Run: headless pygame with SDL's dummy video driver; simulated clock (each Clock.tick advances the game by its frame time, no real sleeping); random seed 0; keys injected as events and as key.get_pressed() state; mouse plan: one left click at the window centre at the start of phase 2, then a move to the lower-right quarter at the start of phase 3.
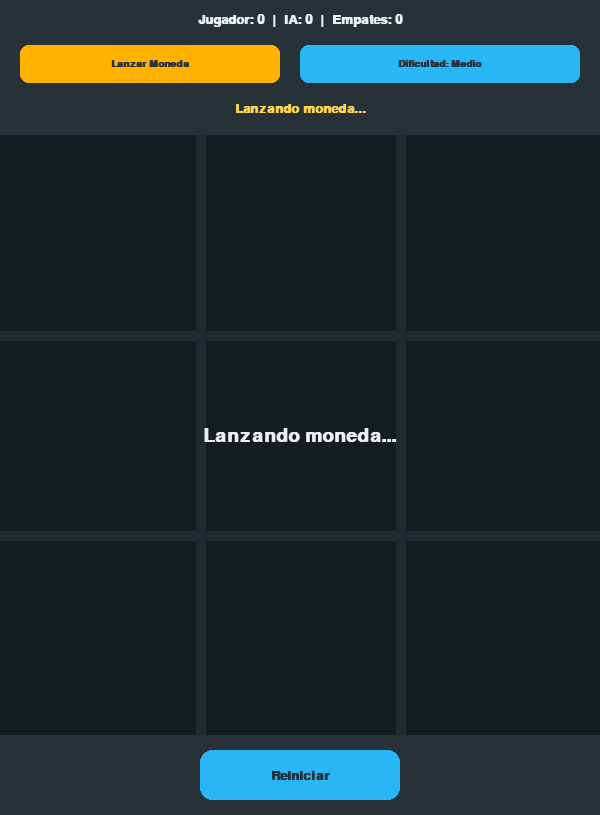
Frame 1 of 4 · flips 1–60 · no input
Frame 2 of 4 · flips 61–180 · clicked the window centre · tapped SPACE, RETURN · held RIGHT (→), D · screen unchanged from frame 1, image omitted
Frame 3 of 4 · flips 181–300 · moved the mouse to the lower-right quarter · held DOWN (↓), S · screen unchanged from frame 2, image omitted
Frame 4 of 4 · flips 301–420 · held LEFT (←), A, UP (↑), W · screen unchanged from frame 3, image omitted

The pygame program that drew these frames:

"""
Nombre del programa: Gato.py
Descripción: Este script ejecuta un clasico juego de gato.

Autores:
    -Acosta Avila Diego Ernersto
    -Diaz Pompa Jesus Eduardo
    -Ruiz Alejandro Ignacio Alberto

Fecha de creación: 09 de septiembre de 2026
"""
__authors__ = ["Acosta Avila Diego Ernesto", "Diaz Pompa Jesus Eduardo", "Ruiz Alejandro Ignacio Alberto"]
__credits__ = ["Acosta Avila Diego Ernesto", "Diaz Pompa Jesus Eduardo", "Ruiz Alejandro Ignacio Alberto"]
__license__ = "GPL"
__version__ = "1.0.0"

import math
import random
import sys
import pygame

# --- CONFIGURACIÓN E INICIALIZACIÓN ---
pygame.init()
pygame.font.init()

# Dimensiones de la pantalla
ANCHO_PANEL = 600
ALTO_SUPERIOR = 135
ALTO_TABLERO = 600
ALTO_INFERIOR = 80
ANCHO_PANTALLA = ANCHO_PANEL
ALTO_PANTALLA = ALTO_SUPERIOR + ALTO_TABLERO + ALTO_INFERIOR

FILAS, COLUMNAS = 3, 3
TAMANO_CELDA = ANCHO_PANEL // COLUMNAS

# Estilos visuales
ANCHO_LINEA = 10
GROSOR_CIRCULO = 12
RADIO_CIRCULO = TAMANO_CELDA // 3
ANCHO_X = 18
ESPACIO_X = TAMANO_CELDA // 4
ANCHO_LINEA_VICTORIA = 12

# Paleta de Colores
COLOR_FONDO_PANEL = (38, 50, 56)      # Gris azulado oscuro
COLOR_FONDO_TABLERO = (55, 71, 79)    # Gris azulado medio
COLOR_LINEA = (78, 104, 116)          # Líneas de la cuadrícula
COLOR_CIRCULO = (255, 202, 40)        # Amarillo/Dorado cálido
COLOR_X = (239, 83, 80)               # Rojo suave
COLOR_GANADOR = (102, 187, 106)       # Verde esmeralda
COLOR_TEXTO = (236, 239, 241)         # Blanco
COLOR_TURNO = (255, 213, 79)          # Amarillo claro para el turno
COLOR_BOTON = (41, 182, 246)          # Azul celeste
COLOR_BOTON_HOVER = (129, 212, 250)   # Azul claro
COLOR_BOTON_MONEDA = (255, 179, 0)     # Dorado
COLOR_BLOQUEO = (0, 0, 0, 150)        # Transparencia para bloquear el tablero

pantalla = pygame.display.set_mode((ANCHO_PANTALLA, ALTO_PANTALLA))
pygame.display.set_caption("Juego del Gato - IA (Mac Trio)")

# Fuentes
fuente_pequena = pygame.font.SysFont("Arial", 15, bold=True)
fuente_mediana = pygame.font.SysFont("Arial", 19, bold=True)
fuente_anuncio = pygame.font.SysFont("Arial", 28, bold=True)

# Variables de Estado del Juego
tablero = [[0 for _ in range(COLUMNAS)] for _ in range(FILAS)]
juego_terminado = False
linea_ganadora = None

# Configuración de Fichas y Turnos:
ficha_humano = 1
ficha_ia = 2
turno_actual = 1

# Variables para Animación de Moneda
lanzando_moneda = False
tiempo_inicio_moneda = 0
duracion_animacion = 1500  # 1.5 segundos
mensaje_anuncio = ""

# Marcador y Ajustes
puntos_humano = 0
puntos_ia = 0
empates = 0
modo_dificultad = "Medio"


# --- FUNCIONES DE DIBUJO Y UI ---

def dibujar_interfaz():
    pantalla.fill(COLOR_FONDO_TABLERO)
    mouse_pos = pygame.mouse.get_pos()
    
    # 1. Panel Superior
    pygame.draw.rect(pantalla, COLOR_FONDO_PANEL, (0, 0, ANCHO_PANTALLA, ALTO_SUPERIOR))
    
    # Marcador
    txt_marcador = fuente_mediana.render(f"Jugador: {puntos_humano}  |  IA: {puntos_ia}  |  Empates: {empates}", True, COLOR_TEXTO)
    rect_marcador = txt_marcador.get_rect(center=(ANCHO_PANTALLA // 2, 20))
    pantalla.blit(txt_marcador, rect_marcador)

    # Botón de Tirar Moneda
    rect_btn_moneda = pygame.Rect(20, 45, 260, 38)
    color_moneda = COLOR_BOTON_HOVER if rect_btn_moneda.collidepoint(mouse_pos) and not lanzando_moneda else COLOR_BOTON_MONEDA
    pygame.draw.rect(pantalla, color_moneda, rect_btn_moneda, border_radius=8)
    
    txt_moneda = fuente_pequena.render("Lanzar Moneda", True, COLOR_FONDO_PANEL)
    rect_txt_moneda = txt_moneda.get_rect(center=rect_btn_moneda.center)
    pantalla.blit(txt_moneda, rect_txt_moneda)

    # Botón de Dificultad
    rect_btn_dif = pygame.Rect(300, 45, 280, 38)
    color_dif = COLOR_BOTON_HOVER if rect_btn_dif.collidepoint(mouse_pos) and not lanzando_moneda else COLOR_BOTON
    pygame.draw.rect(pantalla, color_dif, rect_btn_dif, border_radius=8)

    txt_dif = fuente_pequena.render(f"Dificultad: {modo_dificultad}", True, COLOR_FONDO_PANEL)
    rect_txt_dif = txt_dif.get_rect(center=rect_btn_dif.center)
    pantalla.blit(txt_dif, rect_txt_dif)

    # --- TEXTO DE TURNO (Debajo de los botones) ---
    if lanzando_moneda:
        str_turno = "Lanzando moneda..."
    elif juego_terminado:
        str_turno = "Juego Terminado - Presiona Reiniciar (R)"
    elif turno_actual == ficha_humano:
        str_turno = "Turno: Humano"
    else:
        str_turno = "Turno: IA (Pensando...)"

    txt_turno = fuente_mediana.render(str_turno, True, COLOR_TURNO)
    rect_turno = txt_turno.get_rect(center=(ANCHO_PANTALLA // 2, 108))
    pantalla.blit(txt_turno, rect_turno)

    # 2. Cuadrícula del Tablero
    for i in range(1, FILAS):
        pygame.draw.line(pantalla, COLOR_LINEA, (0, ALTO_SUPERIOR + i * TAMANO_CELDA), (ANCHO_PANEL, ALTO_SUPERIOR + i * TAMANO_CELDA), ANCHO_LINEA)
        pygame.draw.line(pantalla, COLOR_LINEA, (i * TAMANO_CELDA, ALTO_SUPERIOR), (i * TAMANO_CELDA, ALTO_SUPERIOR + ALTO_TABLERO), ANCHO_LINEA)

    # 3. Panel Inferior
    pygame.draw.rect(pantalla, COLOR_FONDO_PANEL, (0, ALTO_SUPERIOR + ALTO_TABLERO, ANCHO_PANTALLA, ALTO_INFERIOR))
    
    rect_btn_reinicio = pygame.Rect(ANCHO_PANTALLA // 2 - 100, ALTO_SUPERIOR + ALTO_TABLERO + 15, 200, 50)
    color_reiniciar = COLOR_BOTON_HOVER if rect_btn_reinicio.collidepoint(mouse_pos) and not lanzando_moneda else COLOR_BOTON
    pygame.draw.rect(pantalla, color_reiniciar, rect_btn_reinicio, border_radius=12)

    txt_reiniciar = fuente_mediana.render("Reiniciar", True, COLOR_FONDO_PANEL)
    rect_txt_btn = txt_reiniciar.get_rect(center=rect_btn_reinicio.center)
    pantalla.blit(txt_reiniciar, rect_txt_btn)


def dibujar_figuras():
    for f in range(FILAS):
        for c in range(COLUMNAS):
            if tablero[f][c] == 1:
                cx = c * TAMANO_CELDA + TAMANO_CELDA // 2
                cy = ALTO_SUPERIOR + f * TAMANO_CELDA + TAMANO_CELDA // 2
                pygame.draw.circle(pantalla, COLOR_CIRCULO, (cx, cy), RADIO_CIRCULO, GROSOR_CIRCULO)
                
            elif tablero[f][c] == 2:
                ix1 = c * TAMANO_CELDA + ESPACIO_X
                iy1 = ALTO_SUPERIOR + f * TAMANO_CELDA + ESPACIO_X
                fx1 = (c + 1) * TAMANO_CELDA - ESPACIO_X
                fy1 = ALTO_SUPERIOR + (f + 1) * TAMANO_CELDA - ESPACIO_X
                pygame.draw.line(pantalla, COLOR_X, (ix1, iy1), (fx1, fy1), ANCHO_X)

                ix2 = c * TAMANO_CELDA + ESPACIO_X
                iy2 = ALTO_SUPERIOR + (f + 1) * TAMANO_CELDA - ESPACIO_X
                fx2 = (c + 1) * TAMANO_CELDA - ESPACIO_X
                fy2 = ALTO_SUPERIOR + f * TAMANO_CELDA + ESPACIO_X
                pygame.draw.line(pantalla, COLOR_X, (ix2, iy2), (fx2, fy2), ANCHO_X)


def dibujar_linea_ganadora():
    if linea_ganadora is not None:
        inicio, fin = linea_ganadora
        pygame.draw.line(pantalla, COLOR_GANADOR, inicio, fin, ANCHO_LINEA_VICTORIA)


def dibujar_overlay_moneda():
    if lanzando_moneda:
        overlay = pygame.Surface((ANCHO_PANEL, ALTO_TABLERO), pygame.SRCALPHA)
        overlay.fill(COLOR_BLOQUEO)
        pantalla.blit(overlay, (0, ALTO_SUPERIOR))

        txt_anuncio = fuente_anuncio.render(mensaje_anuncio, True, COLOR_TEXTO)
        rect_anuncio = txt_anuncio.get_rect(center=(ANCHO_PANEL // 2, ALTO_SUPERIOR + ALTO_TABLERO // 2))
        pantalla.blit(txt_anuncio, rect_anuncio)


# --- LÓGICA DE JUEGO & DIFICULTAD ---

def marcar_casilla(fila, col, jugador):
    tablero[fila][col] = jugador


def casilla_disponible(fila, col):
    return tablero[fila][col] == 0


def tablero_lleno(tab=tablero):
    for f in range(FILAS):
        for c in range(COLUMNAS):
            if tab[f][c] == 0:
                return False
    return True


def verificar_victoria(jugador):
    global linea_ganadora

    for f in range(FILAS):
        if tablero[f][0] == jugador and tablero[f][1] == jugador and tablero[f][2] == jugador:
            py = ALTO_SUPERIOR + f * TAMANO_CELDA + TAMANO_CELDA // 2
            linea_ganadora = ((20, py), (ANCHO_PANEL - 20, py))
            return True

    for c in range(COLUMNAS):
        if tablero[0][c] == jugador and tablero[1][c] == jugador and tablero[2][c] == jugador:
            px = c * TAMANO_CELDA + TAMANO_CELDA // 2
            linea_ganadora = ((px, ALTO_SUPERIOR + 20), (px, ALTO_SUPERIOR + ALTO_TABLERO - 20))
            return True

    if tablero[0][0] == jugador and tablero[1][1] == jugador and tablero[2][2] == jugador:
        linea_ganadora = ((20, ALTO_SUPERIOR + 20), (ANCHO_PANEL - 20, ALTO_SUPERIOR + ALTO_TABLERO - 20))
        return True

    if tablero[2][0] == jugador and tablero[1][1] == jugador and tablero[0][2] == jugador:
        linea_ganadora = ((20, ALTO_SUPERIOR + ALTO_TABLERO - 20), (ANCHO_PANEL - 20, ALTO_SUPERIOR + 20))
        return True

    return False


def evaluar_tablero(tab):
    for f in range(3):
        if tab[f][0] == tab[f][1] == tab[f][2] and tab[f][0] != 0:
            return 10 if tab[f][0] == ficha_ia else -10
    for c in range(3):
        if tab[0][c] == tab[1][c] == tab[2][c] and tab[0][c] != 0:
            return 10 if tab[0][c] == ficha_ia else -10
    if tab[0][0] == tab[1][1] == tab[2][2] and tab[0][0] != 0:
        return 10 if tab[0][0] == ficha_ia else -10
    if tab[2][0] == tab[1][1] == tab[0][2] and tab[2][0] != 0:
        return 10 if tab[2][0] == ficha_ia else -10
    return 0


def obtener_casillas_vacias(tab):
    return [(f, c) for f in range(3) for c in range(3) if tab[f][c] == 0]


def minimax(tab, es_maximizando):
    puntuacion = evaluar_tablero(tab)

    if puntuacion == 10 or puntuacion == -10:
        return puntuacion

    casillas_libres = obtener_casillas_vacias(tab)
    if not casillas_libres:
        return 0

    if es_maximizando:
        mejor_valor = -math.inf
        for f, c in casillas_libres:
            tab[f][c] = ficha_ia
            valor = minimax(tab, False)
            tab[f][c] = 0
            mejor_valor = max(mejor_valor, valor)
        return mejor_valor
    else:
        mejor_valor = math.inf
        for f, c in casillas_libres:
            tab[f][c] = ficha_humano
            valor = minimax(tab, True)
            tab[f][c] = 0
            mejor_valor = min(mejor_valor, valor)
        return mejor_valor


def buscar_mejor_movimiento(tab):
    mejor_valor = -math.inf
    mejor_movimiento = None

    for f, c in obtener_casillas_vacias(tab):
        tab[f][c] = ficha_ia
        valor_movimiento = minimax(tab, False)
        tab[f][c] = 0

        if valor_movimiento > mejor_valor:
            mejor_valor = valor_movimiento
            mejor_movimiento = (f, c)

    return mejor_movimiento


def obtener_movimiento_ia():
    vacias = obtener_casillas_vacias(tablero)
    if not vacias:
        return None

    if modo_dificultad == "Fácil":
        return random.choice(vacias)
    elif modo_dificultad == "Medio":
        if random.random() < 0.5:
            return buscar_mejor_movimiento(tablero)
        else:
            return random.choice(vacias)
    else:  # Imposible
        return buscar_mejor_movimiento(tablero)


def iniciar_lanzamiento_moneda():
    global lanzando_moneda, tiempo_inicio_moneda, mensaje_anuncio
    reiniciar_juego()
    lanzando_moneda = True
    tiempo_inicio_moneda = pygame.time.get_ticks()
    mensaje_anuncio = "Lanzando moneda..."


def procesar_resultado_moneda():
    global ficha_humano, ficha_ia, turno_actual, lanzando_moneda
    
    if random.choice([True, False]):
        ficha_humano = 1  # Círculo (O)
        ficha_ia = 2      # Cruz (X)
    else:
        ficha_humano = 2  # Cruz (X)
        ficha_ia = 1      # Círculo (O)

    turno_actual = 1  # Arranca la ficha 1 (O)
    lanzando_moneda = False


def cambiar_dificultad():
    global modo_dificultad
    if modo_dificultad == "Fácil":
        modo_dificultad = "Medio"
    elif modo_dificultad == "Medio":
        modo_dificultad = "Imposible"
    else:
        modo_dificultad = "Fácil"


def reiniciar_juego():
    global juego_terminado, turno_actual, linea_ganadora
    for f in range(FILAS):
        for c in range(COLUMNAS):
            tablero[f][c] = 0
    turno_actual = 1
    juego_terminado = False
    linea_ganadora = None


# Lanzar la moneda al arrancar
iniciar_lanzamiento_moneda()

# --- BUCLE PRINCIPAL ---
mientras_ejecutando = True

while mientras_ejecutando:
    if lanzando_moneda:
        tiempo_transcurrido = pygame.time.get_ticks() - tiempo_inicio_moneda
        if tiempo_transcurrido >= duracion_animacion:
            procesar_resultado_moneda()

    dibujar_interfaz()
    dibujar_figuras()
    dibujar_linea_ganadora()
    dibujar_overlay_moneda()

    for evento in pygame.event.get():
        if evento.type == pygame.QUIT:
            mientras_ejecutando = False
            pygame.quit()
            sys.exit()

        if not lanzando_moneda:
            if evento.type == pygame.MOUSEBUTTONDOWN:
                pos_x, pos_y = evento.pos
                rect_btn_reinicio = pygame.Rect(ANCHO_PANTALLA // 2 - 100, ALTO_SUPERIOR + ALTO_TABLERO + 15, 200, 50)
                rect_btn_dif = pygame.Rect(300, 45, 280, 38)
                rect_btn_moneda = pygame.Rect(20, 45, 260, 38)

                # Clic en Tirar Moneda
                if rect_btn_moneda.collidepoint((pos_x, pos_y)):
                    iniciar_lanzamiento_moneda()

                # Clic en Cambiar Dificultad
                elif rect_btn_dif.collidepoint((pos_x, pos_y)):
                    cambiar_dificultad()

                # Clic en Reiniciar
                elif rect_btn_reinicio.collidepoint((pos_x, pos_y)):
                    reiniciar_juego()

                # Clic en el Tablero (Turno del Humano)
                elif ALTO_SUPERIOR <= pos_y < ALTO_SUPERIOR + ALTO_TABLERO and not juego_terminado and turno_actual == ficha_humano:
                    fila_clic = (pos_y - ALTO_SUPERIOR) // TAMANO_CELDA
                    columna_clic = pos_x // TAMANO_CELDA

                    if casilla_disponible(fila_clic, columna_clic):
                        marcar_casilla(fila_clic, columna_clic, ficha_humano)

                        if verificar_victoria(ficha_humano):
                            puntos_humano += 1
                            juego_terminado = True
                        elif tablero_lleno():
                            empates += 1
                            juego_terminado = True
                        else:
                            turno_actual = ficha_ia  # Pasa el turno a la IA

            if evento.type == pygame.KEYDOWN:
                if evento.key == pygame.K_r:
                    reiniciar_juego()
                elif evento.key == pygame.K_d:
                    cambiar_dificultad()
                elif evento.key == pygame.K_m:
                    iniciar_lanzamiento_moneda()

    # --- TURNO DE LA IA ---
    if not lanzando_moneda and turno_actual == ficha_ia and not juego_terminado:
        # 1. Redibujamos la pantalla completa con la jugada del humano y el texto "Turno: IA (Pensando...)"
        dibujar_interfaz()
        dibujar_figuras()
        dibujar_linea_ganadora()
        pygame.display.update()

        # 2. Aplicamos la pausa de 700 ms para simular el pensamiento
        pygame.time.delay(700)
        
        # 3. La IA calcula y efectúa su jugada
        movimiento_ia = obtener_movimiento_ia()
        if movimiento_ia:
            f, c = movimiento_ia
            marcar_casilla(f, c, ficha_ia)

            if verificar_victoria(ficha_ia):
                puntos_ia += 1
                juego_terminado = True
            elif tablero_lleno():
                empates += 1
                juego_terminado = True
            else:
                turno_actual = ficha_humano

    pygame.display.update()
